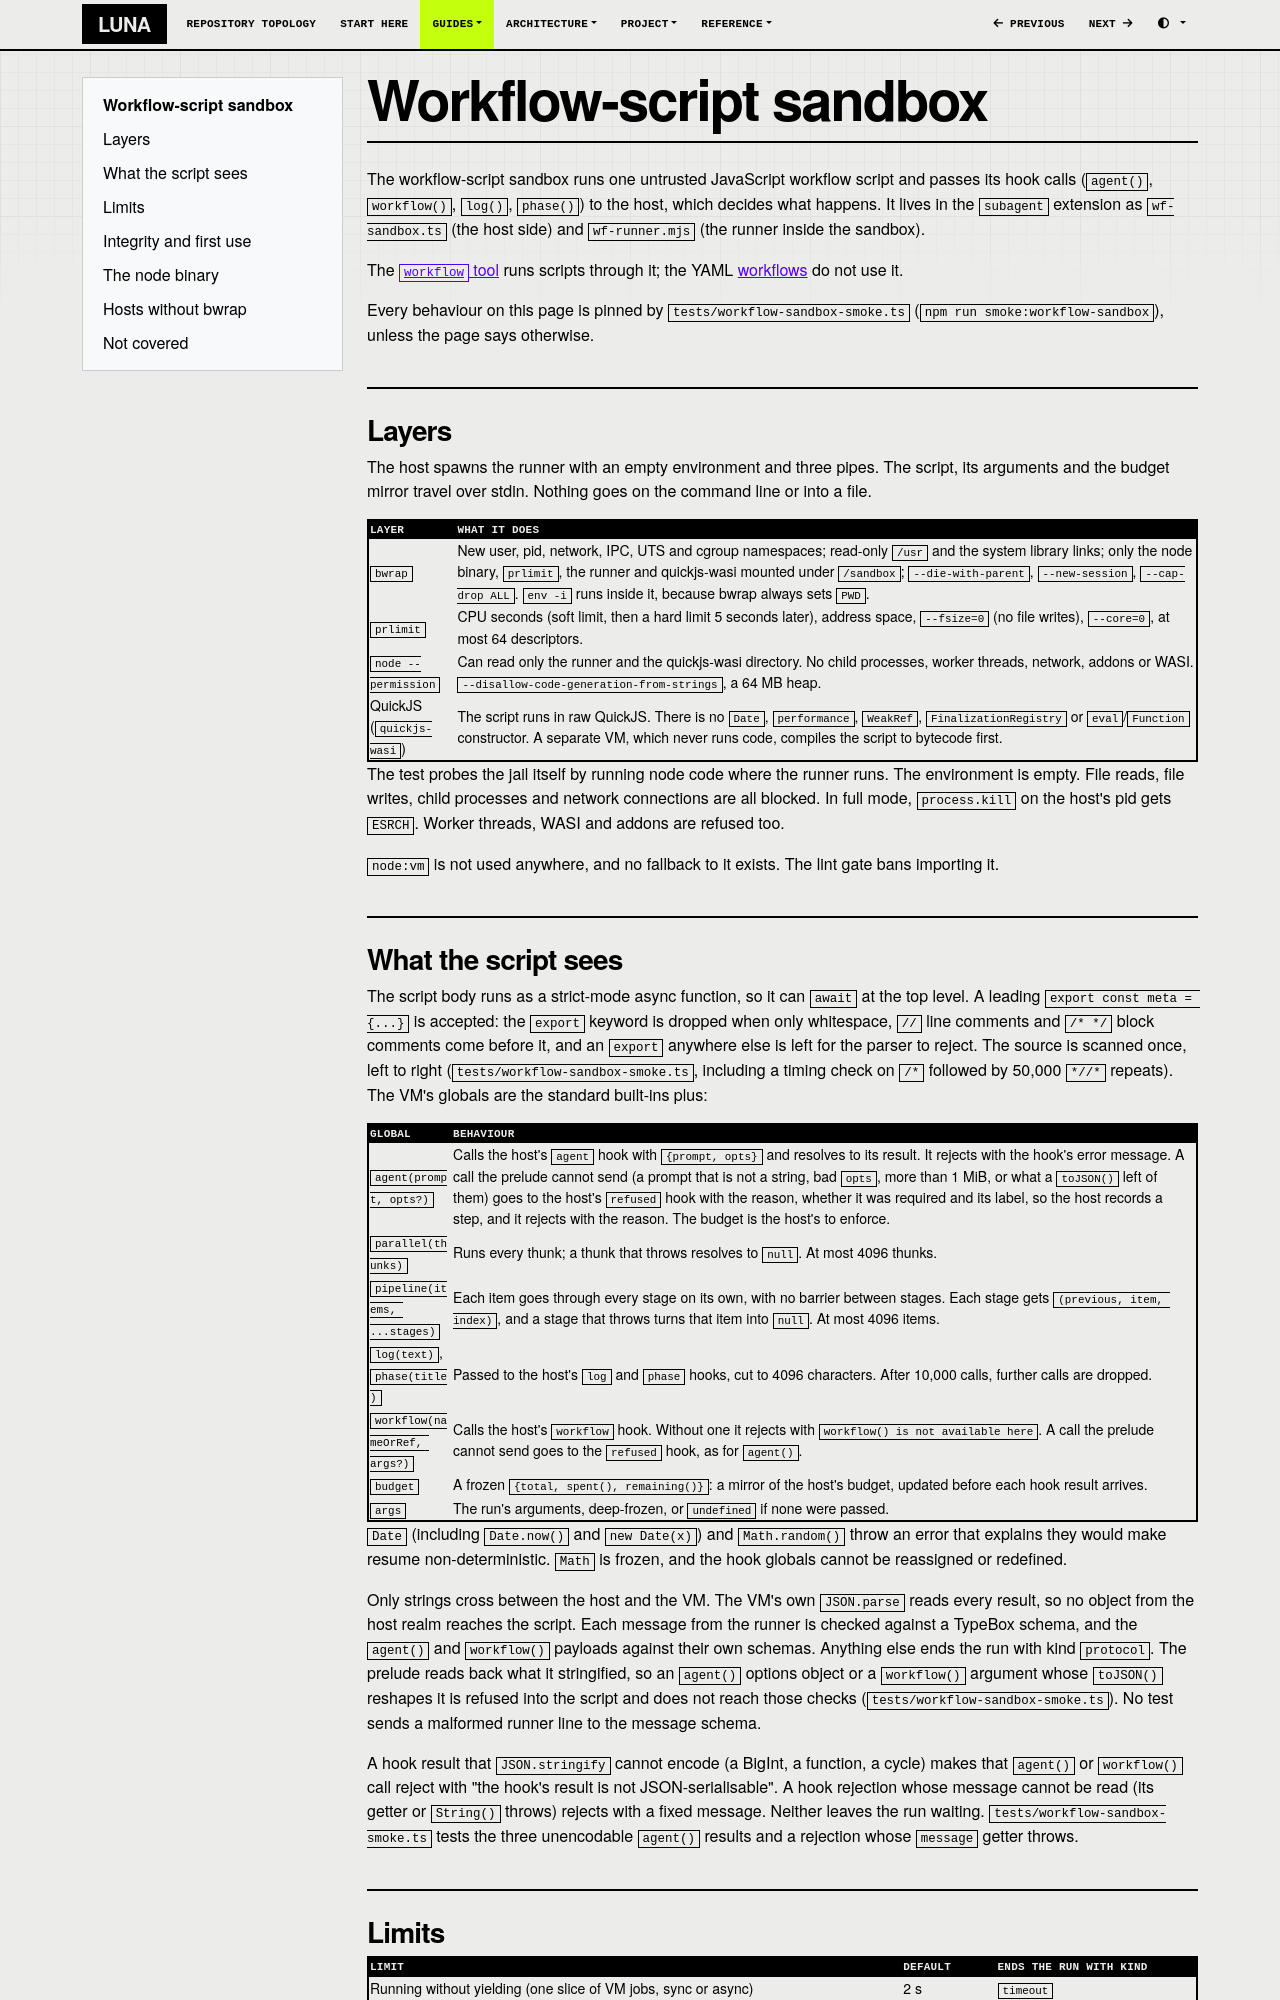

repository: SATUNIX/luna · page: workflow-sandbox/index.html · generator: mkdocs

# Workflow-script sandbox

The workflow-script sandbox runs one untrusted JavaScript workflow script and passes its hook calls
(`agent()`, `workflow()`, `log()`, `phase()`) to the host, which decides what happens. It lives in
the `subagent` extension as `wf-sandbox.ts` (the host side) and `wf-runner.mjs` (the runner inside
the sandbox).

The [`workflow` tool](script-workflows.md) runs scripts through it; the YAML
[workflows](workflows.md) do not use it.

Every behaviour on this page is pinned by `tests/workflow-sandbox-smoke.ts`
(`npm run smoke:workflow-sandbox`), unless the page says otherwise.

## Layers

The host spawns the runner with an empty environment and three pipes. The script, its arguments
and the budget mirror travel over stdin. Nothing goes on the command line or into a file.

| Layer | What it does |
| --- | --- |
| `bwrap` | New user, pid, network, IPC, UTS and cgroup namespaces; read-only `/usr` and the system library links; only the node binary, `prlimit`, the runner and quickjs-wasi mounted under `/sandbox`; `--die-with-parent`, `--new-session`, `--cap-drop ALL`. `env -i` runs inside it, because bwrap always sets `PWD`. |
| `prlimit` | CPU seconds (soft limit, then a hard limit 5 seconds later), address space, `--fsize=0` (no file writes), `--core=0`, at most 64 descriptors. |
| `node --permission` | Can read only the runner and the quickjs-wasi directory. No child processes, worker threads, network, addons or WASI. `--disallow-code-generation-from-strings`, a 64 MB heap. |
| QuickJS (`quickjs-wasi`) | The script runs in raw QuickJS. There is no `Date`, `performance`, `WeakRef`, `FinalizationRegistry` or `eval`/`Function` constructor. A separate VM, which never runs code, compiles the script to bytecode first. |

The test probes the jail itself by running node code where the runner runs. The environment is
empty. File reads, file writes, child processes and network connections are all blocked. In full
mode, `process.kill` on the host's pid gets `ESRCH`. Worker threads, WASI and addons are refused
too.

`node:vm` is not used anywhere, and no fallback to it exists. The lint gate bans importing it.
